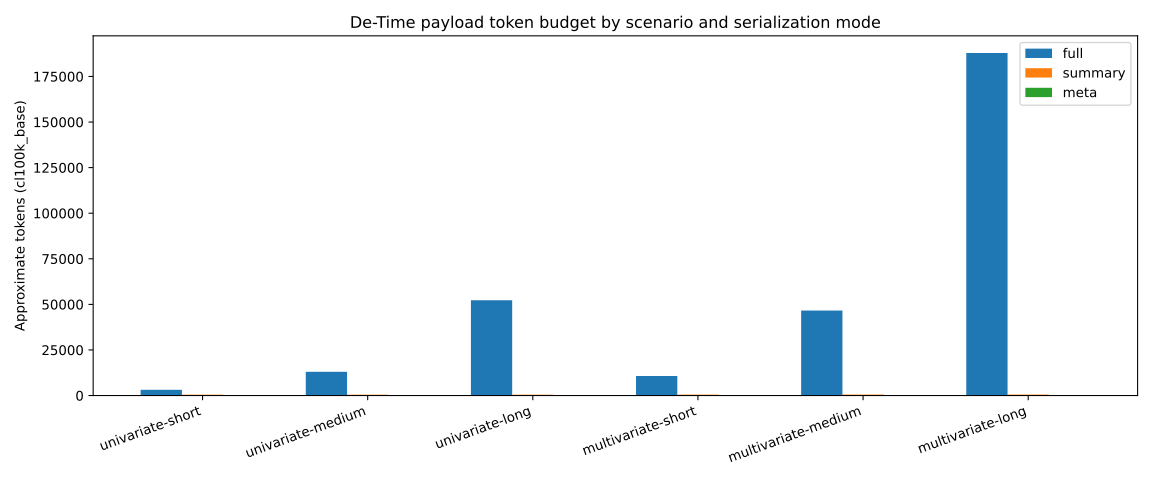

Source data for this figure (header and first rows):
scenario, length, channels, mode, encoding, tokens, relative_to_full
univariate-short, 64, 1, full, cl100k_base, 3138, 1.0
univariate-short, 64, 1, summary, cl100k_base, 471, 0.1501
univariate-short, 64, 1, meta, cl100k_base, 148, 0.0472
univariate-medium, 256, 1, full, cl100k_base, 13030, 1.0
univariate-medium, 256, 1, summary, cl100k_base, 491, 0.0377
univariate-medium, 256, 1, meta, cl100k_base, 146, 0.0112
univariate-long, 1024, 1, full, cl100k_base, 52239, 1.0
univariate-long, 1024, 1, summary, cl100k_base, 494, 0.0095
univariate-long, 1024, 1, meta, cl100k_base, 149, 0.0029
multivariate-short, 64, 3, full, cl100k_base, 10711, 1.0
multivariate-short, 64, 3, summary, cl100k_base, 522, 0.0487
multivariate-short, 64, 3, meta, cl100k_base, 174, 0.0162
multivariate-medium, 256, 3, full, cl100k_base, 46619, 1.0
multivariate-medium, 256, 3, summary, cl100k_base, 541, 0.0116
multivariate-medium, 256, 3, meta, cl100k_base, 174, 0.0037
multivariate-long, 1024, 3, full, cl100k_base, 187883, 1.0
multivariate-long, 1024, 3, summary, cl100k_base, 532, 0.0028
multivariate-long, 1024, 3, meta, cl100k_base, 176, 0.0009
